Run: headless pygame with SDL's dummy video driver; simulated clock (each Clock.tick advances the game by its frame time, no real sleeping); random seed 0; keys injected as events and as key.get_pressed() state; mouse plan: one left click at the window centre at the start of phase 2, then a move to the lower-right quarter at the start of phase 3.
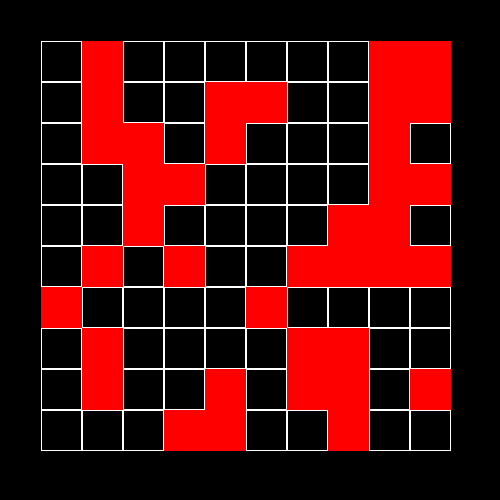
Frame 1 of 4 · flips 1–60 · no input
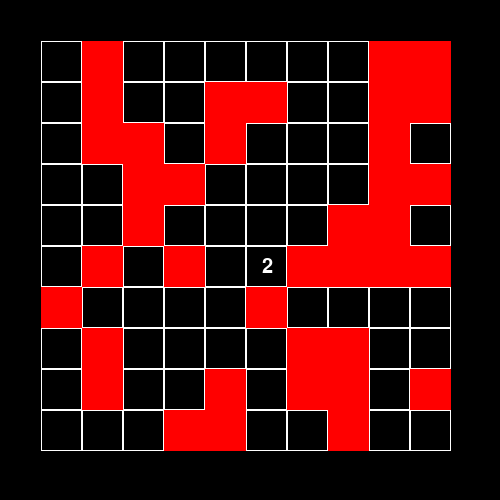
Frame 2 of 4 · flips 61–180 · clicked the window centre · tapped SPACE, RETURN · held RIGHT (→), D
Frame 3 of 4 · flips 181–300 · moved the mouse to the lower-right quarter · held DOWN (↓), S · screen unchanged from frame 2, image omitted
Frame 4 of 4 · flips 301–420 · held LEFT (←), A, UP (↑), W · screen unchanged from frame 3, image omitted

The pygame program that drew these frames:

from random import randint
import pygame


class Grid:
    def __init__(self, N):
        self.font = pygame.font.Font(None, 30)
        self.size = N + 2
        self.side = width // self.size
        self.field = [[[-1, 0] for _ in range(self.size)] for _ in range(self.size)]
        self.mines = [[randint(1, 10), randint(1, 10)] for _ in range(randint(1, 100))]

        for i, j in self.mines:
            self.field[i][j][0] = 0

        for i in range(1, self.size - 1):
            for j in range(1, self.size - 1):
                if [i, j] in self.mines:
                    sub_is = [i - 1, i, i + 1]
                    sub_js = [j - 1, j, j + 1]
                    for sub_i in sub_is:
                        for sub_j in sub_js:
                            self.field[sub_i][sub_j][1] += 1

    def click(self, pos):
        j, i = pos[0] // self.side, pos[1] // self.side
        self.field[i][j][0] *= -1

    def __draw_sq(self, screen, rect, i, j):
        cell = self.field[i][j]
        if cell[0]:
            pygame.draw.rect(screen, pygame.Color("white"), rect, 1)
            if cell[0] == 1:
                text = self.font.render(str(cell[1]), True, pygame.Color("white"))
                text_rect = text.get_rect(
                    center=((j + 0.5) * self.side, (i + 0.5) * self.side)
                )
                screen.blit(text, text_rect)
        else:
            pygame.draw.rect(screen, pygame.Color("red"), rect)

    def render(self, screen):
        for i in range(1, self.size - 1):
            for j in range(1, self.size - 1):
                rect = (j * self.side, i * self.side, self.side, self.side)
                self.__draw_sq(screen, rect, i, j)


pygame.init()
pygame.display.set_caption("Полусапер")

size = width, height = 500, 500
screen = pygame.display.set_mode(size)
running = True
grid = Grid(10)

while running:
    for event in pygame.event.get():
        if event.type == pygame.QUIT:
            running = False
        elif event.type == pygame.MOUSEBUTTONDOWN:
            grid.click(event.pos)
    screen.fill(pygame.Color("black"))
    grid.render(screen)
    screen.blit(screen, (0, 0))
    pygame.display.flip()

pygame.quit()
